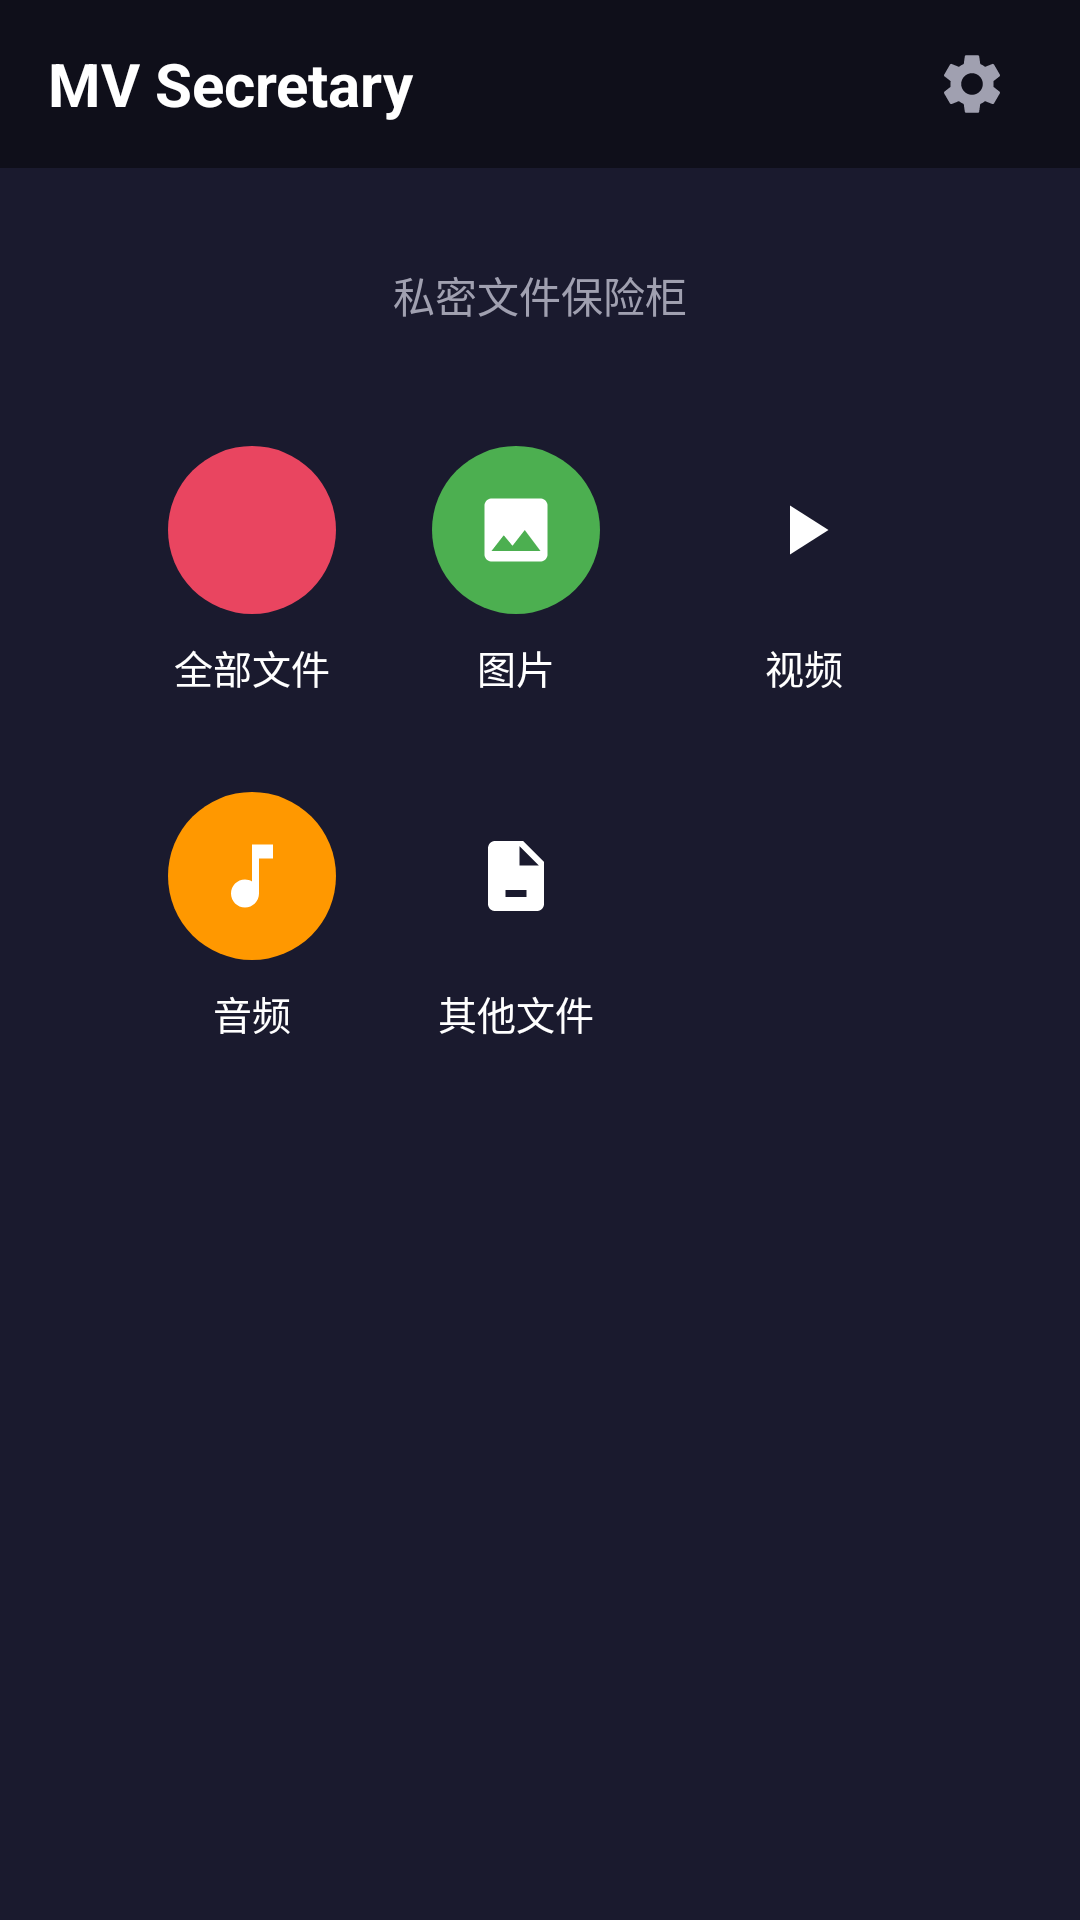

Here is an Android app screen rendered from its layout file. Give the layout XML and the strings, colors and styles it references.
<!-- AndroidManifest.xml: application theme AppTheme -->
<!-- res/layout/activity_main.xml -->
<?xml version="1.0" encoding="utf-8"?>
<androidx.constraintlayout.widget.ConstraintLayout
    xmlns:android="http://schemas.android.com/apk/res/android"
    xmlns:app="http://schemas.android.com/apk/res-auto"
    android:layout_width="match_parent"
    android:layout_height="match_parent"
    android:background="@color/dark_bg">

    
    <LinearLayout
        android:id="@+id/top_bar"
        android:layout_width="match_parent"
        android:layout_height="56dp"
        android:background="@color/colorPrimaryDark"
        android:gravity="center_vertical"
        android:orientation="horizontal"
        android:paddingStart="16dp"
        android:paddingEnd="16dp"
        app:layout_constraintTop_toTopOf="parent">

        <TextView
            android:layout_width="0dp"
            android:layout_height="wrap_content"
            android:layout_weight="1"
            android:text="@string/main_title"
            android:textColor="@color/text_primary"
            android:textSize="20sp"
            android:textStyle="bold" />

        <ImageButton
            android:id="@+id/btn_settings"
            android:layout_width="40dp"
            android:layout_height="40dp"
            android:background="@null"
            android:contentDescription="Settings"
            android:src="@drawable/ic_settings"
            android:tint="@color/text_secondary" />
    </LinearLayout>

    
    <TextView
        android:id="@+id/tv_subtitle"
        android:layout_width="wrap_content"
        android:layout_height="wrap_content"
        android:layout_marginTop="32dp"
        android:text="私密文件保险柜"
        android:textColor="@color/text_secondary"
        android:textSize="14sp"
        app:layout_constraintEnd_toEndOf="parent"
        app:layout_constraintStart_toStartOf="parent"
        app:layout_constraintTop_toBottomOf="@id/top_bar" />

    
    <GridLayout
        android:id="@+id/category_grid"
        android:layout_width="0dp"
        android:layout_height="wrap_content"
        android:layout_marginTop="24dp"
        android:layout_marginStart="40dp"
        android:layout_marginEnd="40dp"
        android:columnCount="3"
        app:layout_constraintEnd_toEndOf="parent"
        app:layout_constraintStart_toStartOf="parent"
        app:layout_constraintTop_toBottomOf="@id/tv_subtitle">

        
        <LinearLayout
            android:id="@+id/cat_all"
            android:layout_width="wrap_content"
            android:layout_height="wrap_content"
            android:layout_gravity="center"
            android:gravity="center"
            android:orientation="vertical"
            android:padding="16dp">

            <FrameLayout
                android:layout_width="56dp"
                android:layout_height="56dp"
                android:background="@drawable/bg_circle_accent"
                android:gravity="center">

                <ImageView
                    android:layout_width="28dp"
                    android:layout_height="28dp"
                    android:layout_gravity="center"
                    android:contentDescription="All"
                    android:src="@drawable/ic_cat_all"
                    android:tint="@color/white" />
            </FrameLayout>

            <TextView
                android:layout_width="wrap_content"
                android:layout_height="wrap_content"
                android:layout_marginTop="8dp"
                android:text="@string/filter_all"
                android:textColor="@color/text_primary"
                android:textSize="13sp" />
        </LinearLayout>

        
        <LinearLayout
            android:id="@+id/cat_image"
            android:layout_width="wrap_content"
            android:layout_height="wrap_content"
            android:layout_gravity="center"
            android:gravity="center"
            android:orientation="vertical"
            android:padding="16dp">

            <FrameLayout
                android:layout_width="56dp"
                android:layout_height="56dp"
                android:background="@drawable/bg_circle_green"
                android:gravity="center">

                <ImageView
                    android:layout_width="28dp"
                    android:layout_height="28dp"
                    android:layout_gravity="center"
                    android:contentDescription="Images"
                    android:src="@drawable/ic_cat_image"
                    android:tint="@color/white" />
            </FrameLayout>

            <TextView
                android:layout_width="wrap_content"
                android:layout_height="wrap_content"
                android:layout_marginTop="8dp"
                android:text="@string/filter_images"
                android:textColor="@color/text_primary"
                android:textSize="13sp" />
        </LinearLayout>

        
        <LinearLayout
            android:id="@+id/cat_video"
            android:layout_width="wrap_content"
            android:layout_height="wrap_content"
            android:layout_gravity="center"
            android:gravity="center"
            android:orientation="vertical"
            android:padding="16dp">

            <FrameLayout
                android:layout_width="56dp"
                android:layout_height="56dp"
                android:background="@drawable/bg_circle_blue"
                android:gravity="center">

                <ImageView
                    android:layout_width="28dp"
                    android:layout_height="28dp"
                    android:layout_gravity="center"
                    android:contentDescription="Videos"
                    android:src="@drawable/ic_cat_video"
                    android:tint="@color/white" />
            </FrameLayout>

            <TextView
                android:layout_width="wrap_content"
                android:layout_height="wrap_content"
                android:layout_marginTop="8dp"
                android:text="@string/filter_videos"
                android:textColor="@color/text_primary"
                android:textSize="13sp" />
        </LinearLayout>

        
        <LinearLayout
            android:id="@+id/cat_audio"
            android:layout_width="wrap_content"
            android:layout_height="wrap_content"
            android:layout_gravity="center"
            android:gravity="center"
            android:orientation="vertical"
            android:padding="16dp">

            <FrameLayout
                android:layout_width="56dp"
                android:layout_height="56dp"
                android:background="@drawable/bg_circle_orange"
                android:gravity="center">

                <ImageView
                    android:layout_width="28dp"
                    android:layout_height="28dp"
                    android:layout_gravity="center"
                    android:contentDescription="Audio"
                    android:src="@drawable/ic_cat_audio"
                    android:tint="@color/white" />
            </FrameLayout>

            <TextView
                android:layout_width="wrap_content"
                android:layout_height="wrap_content"
                android:layout_marginTop="8dp"
                android:text="@string/filter_audios"
                android:textColor="@color/text_primary"
                android:textSize="13sp" />
        </LinearLayout>

        
        <LinearLayout
            android:id="@+id/cat_other"
            android:layout_width="wrap_content"
            android:layout_height="wrap_content"
            android:layout_gravity="center"
            android:gravity="center"
            android:orientation="vertical"
            android:padding="16dp">

            <FrameLayout
                android:layout_width="56dp"
                android:layout_height="56dp"
                android:background="@drawable/bg_circle_purple"
                android:gravity="center">

                <ImageView
                    android:layout_width="28dp"
                    android:layout_height="28dp"
                    android:layout_gravity="center"
                    android:contentDescription="Other"
                    android:src="@drawable/ic_cat_other"
                    android:tint="@color/white" />
            </FrameLayout>

            <TextView
                android:layout_width="wrap_content"
                android:layout_height="wrap_content"
                android:layout_marginTop="8dp"
                android:text="@string/filter_others"
                android:textColor="@color/text_primary"
                android:textSize="13sp" />
        </LinearLayout>

    </GridLayout>

</androidx.constraintlayout.widget.ConstraintLayout>
<!-- resources referenced by this layout -->
<resources>
  <color name="colorPrimaryDark">#0F0F1A</color>
  <color name="dark_bg">#1A1A2E</color>
  <color name="text_primary">#FFFFFF</color>
  <color name="text_secondary">#A0A0B0</color>
  <color name="white">#FFFFFF</color>
  <!-- drawable bg_circle_accent (drawable) -->
  <?xml version="1.0" encoding="utf-8"?>
  <shape xmlns:android="http://schemas.android.com/apk/res/android"
      android:shape="oval">
      <solid android:color="#E94560" />
      <size android:width="56dp" android:height="56dp" />
  </shape>
  <!-- drawable bg_circle_green (drawable) -->
  <?xml version="1.0" encoding="utf-8"?>
  <shape xmlns:android="http://schemas.android.com/apk/res/android"
      android:shape="oval">
      <solid android:color="#4CAF50" />
      <size android:width="56dp" android:height="56dp" />
  </shape>
  <!-- drawable bg_circle_orange (drawable) -->
  <?xml version="1.0" encoding="utf-8"?>
  <shape xmlns:android="http://schemas.android.com/apk/res/android"
      android:shape="oval">
      <solid android:color="#FF9800" />
      <size android:width="56dp" android:height="56dp" />
  </shape>
  <!-- drawable ic_cat_audio (drawable) -->
  <vector xmlns:android="http://schemas.android.com/apk/res/android"
      android:width="64dp"
      android:height="64dp"
      android:viewportWidth="24"
      android:viewportHeight="24">
      <path
          android:fillColor="#FFFFFF"
          android:pathData="M12,3v10.55c-0.59,-0.34 -1.27,-0.55 -2,-0.55C7.79,13 6,14.79 6,17s1.79,4 4,4s4,-1.79 4,-4V7h4V3H12z" />
  </vector>
  <!-- drawable ic_cat_image (drawable) -->
  <vector xmlns:android="http://schemas.android.com/apk/res/android"
      android:width="64dp"
      android:height="64dp"
      android:viewportWidth="24"
      android:viewportHeight="24">
      <path
          android:fillColor="#FFFFFF"
          android:pathData="M21,19V5c0-1.1-0.9-2-2-2H5c-1.1,0-2,0.9-2,2v14c0,1.1,0.9,2,2,2h14C20.1,21,21,20.1,21,19zM8.5,13.5l2.5,3.01L14.5,12l4.5,6H5L8.5,13.5z" />
  </vector>
  <!-- drawable ic_cat_other (drawable) -->
  <vector xmlns:android="http://schemas.android.com/apk/res/android"
      android:width="64dp"
      android:height="64dp"
      android:viewportWidth="24"
      android:viewportHeight="24">
      <path
          android:fillColor="#FFFFFF"
          android:pathData="M14,2H6c-1.1,0-1.99,0.9-1.99,2L4,20c0,1.1,0.89,2,1.99,2H18c1.1,0,2,-0.9,2,-2V8L14,2zM15,18H9v-2h6V18zM13,9V3.5L18.5,9H13z" />
  </vector>
  <!-- drawable ic_cat_video (drawable) -->
  <vector xmlns:android="http://schemas.android.com/apk/res/android"
      android:width="64dp"
      android:height="64dp"
      android:viewportWidth="24"
      android:viewportHeight="24">
      <path
          android:fillColor="#FFFFFF"
          android:pathData="M8,5v14l11-7z" />
  </vector>
  <string name="filter_all">全部文件</string>
  <string name="filter_audios">音频</string>
  <string name="filter_images">图片</string>
  <string name="filter_others">其他文件</string>
  <string name="filter_videos">视频</string>
  <string name="main_title">MV Secretary</string>
  <style name="AppTheme" parent="Theme.AppCompat.NoActionBar">
          <item name="colorPrimary">@color/colorPrimary</item>
          <item name="colorPrimaryDark">@color/colorPrimaryDark</item>
          <item name="colorAccent">@color/colorAccent</item>
          <item name="android:windowBackground">@color/dark_bg</item>
          <item name="android:statusBarColor">@color/colorPrimaryDark</item>
          <item name="android:navigationBarColor">@color/colorPrimaryDark</item>
      </style>
  <color name="colorPrimary">#1A1A2E</color>
  <color name="colorAccent">#E94560</color>
</resources>
